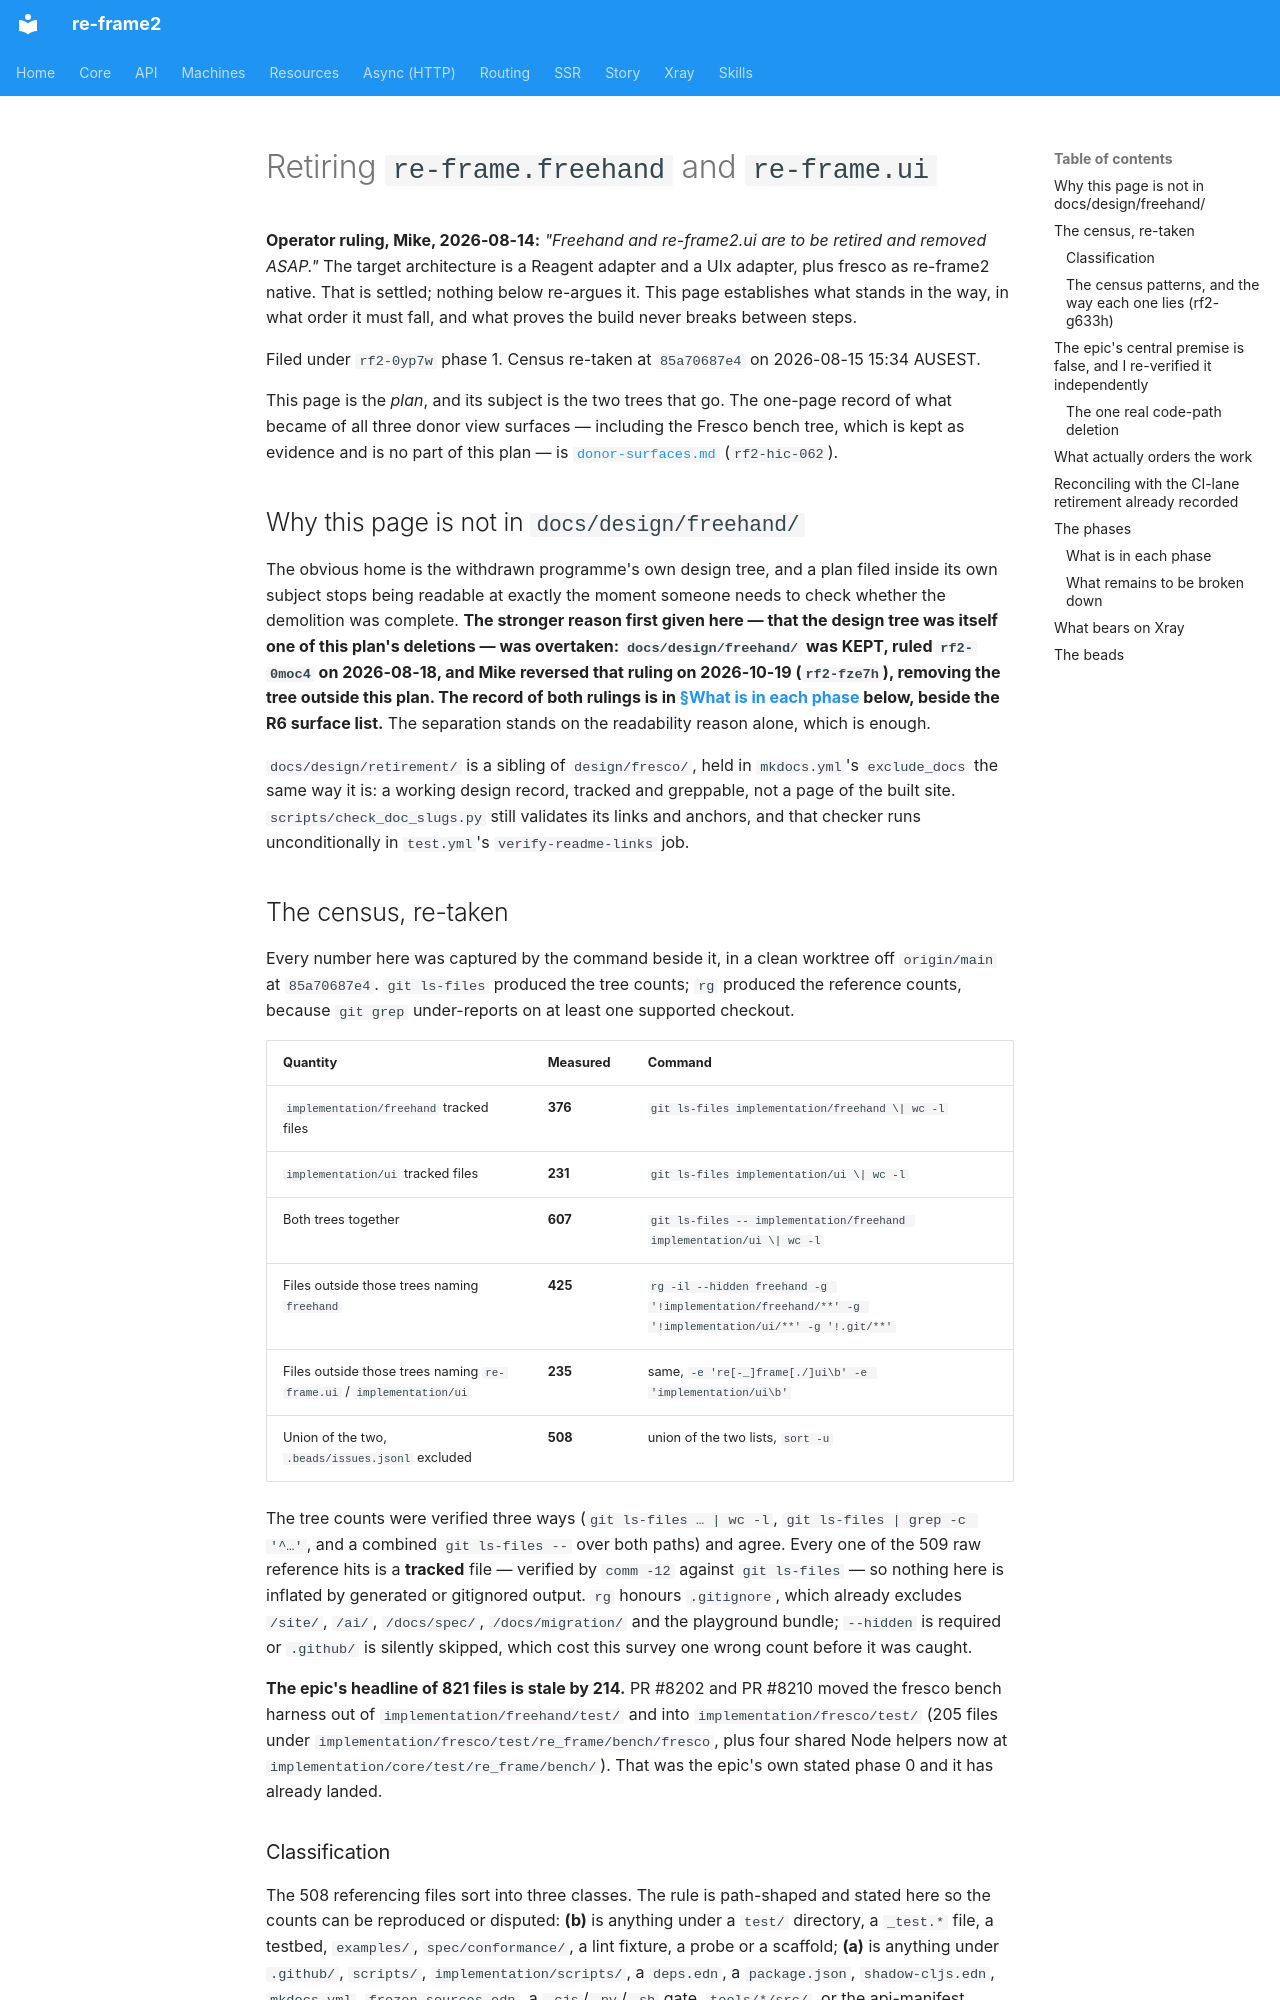

repository: day8/re-frame2 · page: design/retirement/freehand-and-ui/index.html · generator: mkdocs

# Retiring `re-frame.freehand` and `re-frame.ui`

**Operator ruling, Mike, 2026-08-14:** *"Freehand and re-frame2.ui are to be retired and removed
ASAP."* The target architecture is a Reagent adapter and a UIx adapter, plus fresco as re-frame2
native. That is settled; nothing below re-argues it. This page establishes what stands in the way,
in what order it must fall, and what proves the build never breaks between steps.

Filed under `rf2-0yp7w` phase 1. Census re-taken at `85a70687e4` on 2026-08-15 15:34 AUSEST.

This page is the *plan*, and its subject is the two trees that go. The one-page record of
what became of all three donor view surfaces — including the Fresco bench tree, which is
kept as evidence and is no part of this plan — is [`donor-surfaces.md`](donor-surfaces.md)
(`rf2-hic-062`).

## Why this page is not in `docs/design/freehand/`

The obvious home is the withdrawn programme's own design tree, and a plan filed inside its own
subject stops being readable at exactly the moment someone needs to check whether the demolition
was complete. **The stronger reason first given here — that the design tree was itself one of this
plan's deletions — was overtaken: `docs/design/freehand/` was KEPT, ruled `rf2-0moc4` on
2026-08-18, and Mike reversed that ruling on 2026-10-19 (`rf2-fze7h`), removing the tree outside
this plan. The record of both rulings is in
[§What is in each phase](#what-is-in-each-phase) below, beside the R6 surface list.** The
separation stands on the readability reason alone, which is enough.

`docs/design/retirement/` is a sibling of `design/fresco/`, held in `mkdocs.yml`'s `exclude_docs`
the same way it is: a working design record, tracked and
greppable, not a page of the built site. `scripts/check_doc_slugs.py` still validates its links and
anchors, and that checker runs unconditionally in `test.yml`'s `verify-readme-links` job.

## The census, re-taken

Every number here was captured by the command beside it, in a clean worktree off `origin/main` at
`85a70687e4`. `git ls-files` produced the tree counts; `rg` produced the reference counts, because
`git grep` under-reports on at least one supported checkout.

| Quantity | Measured | Command |
|---|---|---|
| `implementation/freehand` tracked files | **376** | `git ls-files implementation/freehand \| wc -l` |
| `implementation/ui` tracked files | **231** | `git ls-files implementation/ui \| wc -l` |
| Both trees together | **607** | `git ls-files -- implementation/freehand implementation/ui \| wc -l` |
| Files outside those trees naming `freehand` | **425** | `rg -il --hidden freehand -g '!implementation/freehand/**' -g '!implementation/ui/**' -g '!.git/**'` |
| Files outside those trees naming `re-frame.ui` / `implementation/ui` | **235** | same, `-e 're[-_]frame[./]ui\b' -e 'implementation/ui\b'` |
| Union of the two, `.beads/issues.jsonl` excluded | **508** | union of the two lists, `sort -u` |

The tree counts were verified three ways (`git ls-files … | wc -l`, `git ls-files | grep -c '^…'`,
and a combined `git ls-files --` over both paths) and agree. Every one of the 509 raw reference
hits is a **tracked** file — verified by `comm -12` against `git ls-files` — so nothing here is
inflated by generated or gitignored output. `rg` honours `.gitignore`, which already excludes
`/site/`, `/ai/`, `/docs/spec/`, `/docs/migration/` and the playground bundle; `--hidden` is
required or `.github/` is silently skipped, which cost this survey one wrong count before it was
caught.

**The epic's headline of 821 files is stale by 214.** PR #8202 and PR #8210 moved the fresco
bench harness out of `implementation/freehand/test/` and into `implementation/fresco/test/`
(205 files under `implementation/fresco/test/re_frame/bench/fresco`, plus four shared Node
helpers now at `implementation/core/test/re_frame/bench/`). That was the epic's own stated phase 0
and it has already landed.

### Classification

The 508 referencing files sort into three classes. The rule is path-shaped and stated here so the
counts can be reproduced or disputed: **(b)** is anything under a `test/` directory, a `_test.*`
file, a testbed, `examples/`, `spec/conformance/`, a lint fixture, a probe or a scaffold;
**(a)** is anything under `.github/`, `scripts/`, `implementation/scripts/`, a `deps.edn`, a
`package.json`, `shadow-cljs.edn`, `mkdocs.yml`, `frozen-sources.edn`, a `.cjs`/`.py`/`.sh` gate,
`tools/*/src/`, or the api-manifest generator; **(c)** is everything left, which is prose.

| Class | Files | What it means |
|---|---|---|
| (a) live dependency that must be re-homed or edited | **91** | build config, CI, gate scripts, generators, tool source |
| (b) test, fixture, example or testbed that dies with the tree | **180** | removed with the tree, or repointed where it tests something generic |
| (c) prose to re-point or delete | **237** | spec, docs, skills, READMEs, and source comments |
